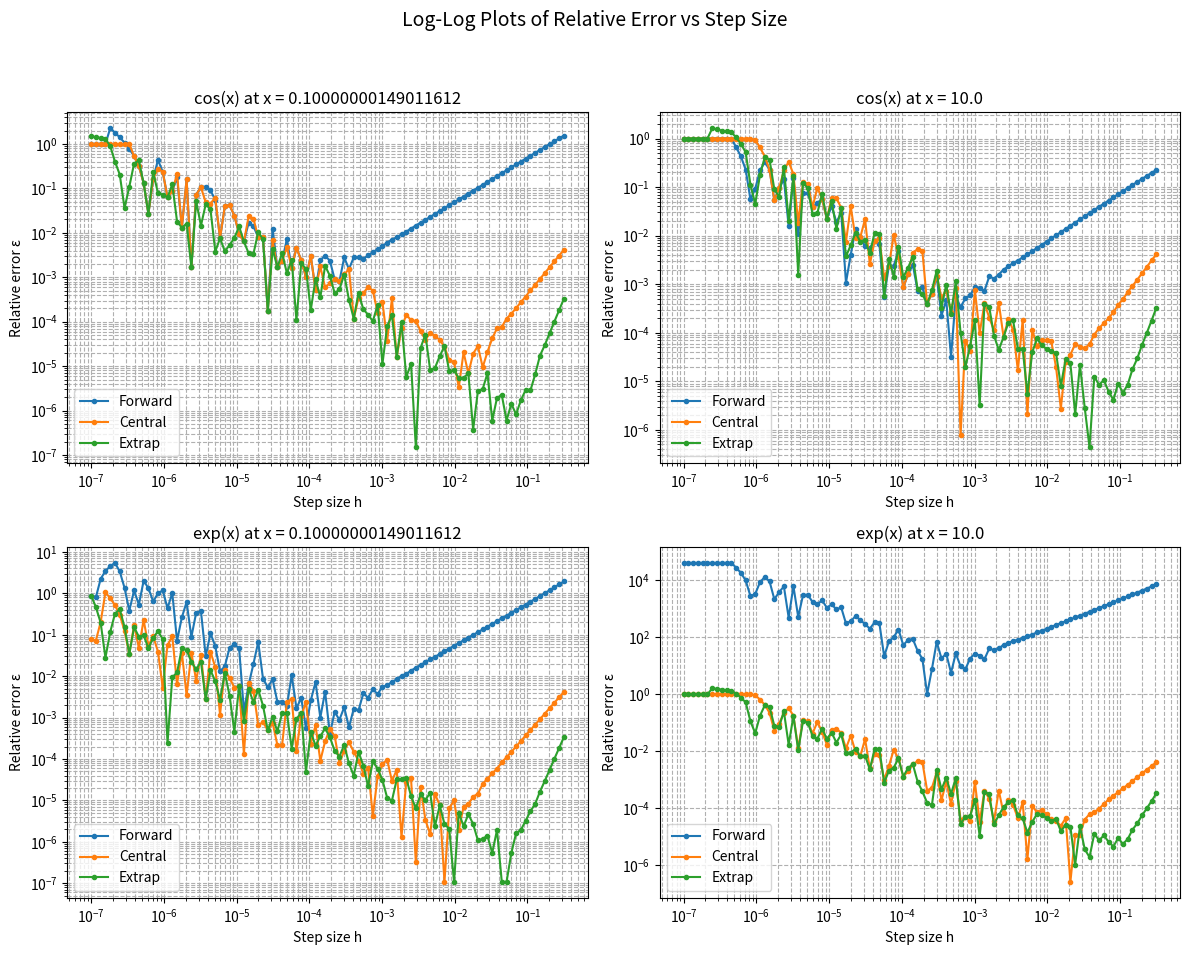

Write the Python code that produced this figure.
'''
Computational Physics HW 1
'''

import numpy as np
import matplotlib.pyplot as plt

'''
Part 1) Differentiation
    a) Differentiate functions cos(x) and exp(x) at x = 0.1, 10 using single precision
    forward-, central-, and extrapolated-difference algorithms.
    b) Make Error Plot
    c) Identify and discuss the different regimes in which
    truncation and roundoff error manifests in these plots
'''

# Define functions
def cos(x):
    return np.cos(x, dtype=np.float32)
def exp(x):
    return np.exp(x, dtype=np.float32)

def forward_diff(f, x, h):
    # optimized h = (1e-4)
    return (f(x+h) - f(x)) / h

def central_diff(f, x, h):
    # optimized h = (1e-2)
    return (f(x+h/2)-f(x-h/2)) / h

def extrap_diff(f, x, h):
    # optimized h = (4e-2)
    fprime1 = ( ( f( x + h ) - f( x - h ) ) ) / ( 2 * h ) 
    fprime2 = ( f( x + h*2 ) - f( x - h*2 ) ) / (4 * h)
    return (4 * fprime1 - fprime2) / 3

# Define variables
x_vals = [np.float32(0.1), np.float32(10.0)]

# Create step sizes, use np.logspace function to create array
# of 100 points between 1e-0.5 and 1e-7 which is a good range for 
# testing step sizes
h_vals = np.logspace(-7, -0.5, 100).astype(np.float32)

errors = {
    'cos': {'forward': [], 'central':[], 'extrap': []},
    'exp': {'forward': [], 'central':[], 'extrap': []}
}

for x in x_vals:
    actual_cos = -np.sin(x, dtype=np.float32)
    actual_exp = exp(x)

    front_cos_errs, cent_cos_errs, ex_cos_errs = [], [], []
    front_exp_errs, cent_exp_errs, ex_exp_errs = [], [], []

    for h in h_vals:
        temp_fr_cos = forward_diff(cos,x , h)
        temp_ct_cos = central_diff(cos, x, h)
        temp_ex_cos = extrap_diff(cos, x, h)

        front_cos_errs.append(abs( (temp_fr_cos - actual_cos ) / actual_cos))
        cent_cos_errs.append(abs( (temp_ct_cos - actual_cos ) / actual_cos))
        ex_cos_errs.append(abs( (temp_ex_cos - actual_cos) / actual_cos))

        temp_fr_exp = forward_diff(exp,x , h)
        temp_ct_exp = central_diff(exp, x, h)
        temp_ex_exp = extrap_diff(exp, x, h)

        front_exp_errs.append(abs( (temp_fr_exp - actual_exp) / actual_cos))
        cent_exp_errs.append(abs( (temp_ct_exp - actual_exp) / actual_exp))
        ex_exp_errs.append(abs( (temp_ex_exp - actual_exp) / actual_exp))
    
    errors['cos']['forward'].append(front_cos_errs)
    errors['cos']['central'].append(cent_cos_errs)
    errors['cos']['extrap'].append(ex_cos_errs)

    errors['exp']['forward'].append(front_exp_errs)
    errors['exp']['central'].append(cent_exp_errs)
    errors['exp']['extrap'].append(ex_exp_errs)

# Plotting
fig, axes = plt.subplots(2, 2, figsize=(12,10))
titles = ['cos(x)', 'exp(x)']
methods = ['forward', 'central', 'extrap']

for i, func in enumerate(['cos', 'exp']):
    for j, x in enumerate(x_vals):
        ax = axes[i][j]
        for method in methods:
            ax.loglog(h_vals, errors[func][method][j], label=f'{method.capitalize()}', marker='.')
        ax.set_title(f'{titles[i]} at x = {x}')
        ax.set_xlabel('Step size h')
        ax.set_ylabel('Relative error ε')
        ax.grid(True, which="both", ls="--")
        ax.legend()

plt.suptitle("Log-Log Plots of Relative Error vs Step Size", fontsize=14)
plt.tight_layout(rect=[0, 0.03, 1, 0.95])
plt.show()

